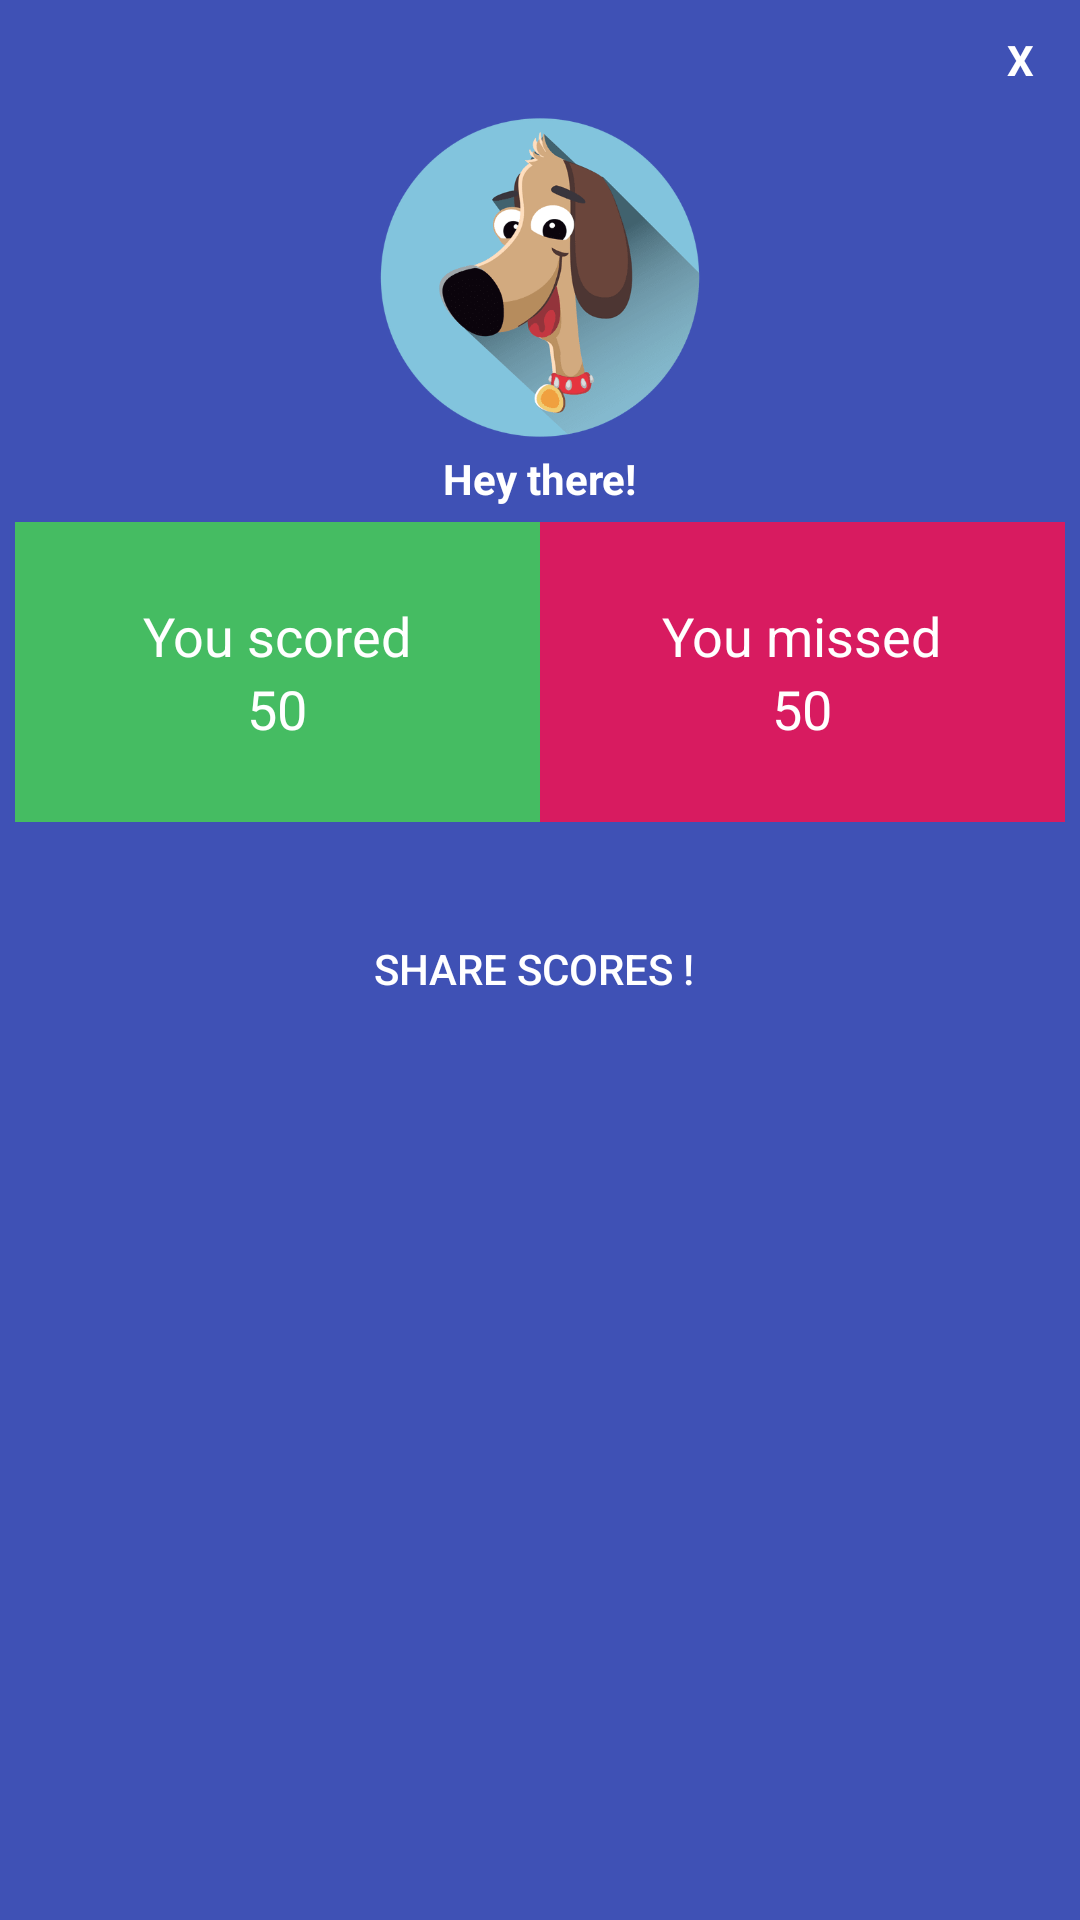

Android layout source for this screen:
<!-- AndroidManifest.xml: application theme AppTheme.NoActionBar -->
<!-- res/layout/score_popup.xml -->
<?xml version="1.0" encoding="utf-8"?>

<LinearLayout xmlns:android="http://schemas.android.com/apk/res/android"
    android:orientation="vertical"
    android:layout_width="300dp"
    android:layout_height="380dp"
    android:background="@color/blue"
    android:padding="5dp"
    android:layout_gravity="center">

    <TextView
        android:id="@+id/txtClose"
        android:layout_width="30dp"
        android:layout_height="30dp"
        android:textColor="@color/white"
        android:text="X"
        android:textStyle="bold"
        android:layout_gravity="end"
        android:gravity="center"
        android:background="@drawable/circlebackground"/>
    <LinearLayout
        android:layout_width="match_parent"
        android:layout_height="wrap_content"
        android:orientation="vertical">

        <ImageView
            android:layout_width="178dp"
            android:layout_height="115dp"
            android:layout_gravity="center"
            android:src="@drawable/icon" />
        <TextView
            android:id="@+id/username_popup_lable"
            android:layout_width="wrap_content"
            android:layout_height="wrap_content"
            android:text="Hey there!"
            android:textStyle="bold"
            android:textColor="@color/white"
            android:layout_gravity="center_horizontal"/>

    </LinearLayout>
    <LinearLayout
        android:layout_width="match_parent"
        android:layout_height="wrap_content"
        android:orientation="horizontal"
        android:layout_marginTop="5dp">

    <LinearLayout
        android:layout_width="0dp"
        android:background="@color/green"
        android:layout_height="100dp"
        android:layout_weight="1"
        android:gravity="center"
        android:orientation="vertical">

        <TextView
            android:layout_width="wrap_content"
            android:layout_height="wrap_content"
            android:text="You scored"
            android:textSize="18sp"
            android:textColor="@color/white"/>
        <TextView
            android:id="@+id/score_popup_lable"
            android:layout_width="wrap_content"
            android:layout_height="wrap_content"
            android:text="50"
            android:textSize="18sp"
            android:textColor="@color/white"/>


    </LinearLayout>
        <LinearLayout
            android:layout_width="0dp"
            android:background="@color/colorAccent"
            android:layout_height="100dp"
            android:layout_weight="1"
            android:gravity="center"
            android:orientation="vertical">
            <TextView
                android:layout_width="wrap_content"
                android:layout_height="wrap_content"
                android:text="You missed"
                android:textSize="18sp"
                android:textColor="@color/white"/>
            <TextView
                android:id="@+id/missed_popup_lable"
                android:layout_width="wrap_content"
                android:layout_height="wrap_content"
                android:text="50"
                android:textSize="18sp"
                android:textColor="@color/white"/>

        </LinearLayout>
    </LinearLayout>
    <Button
        android:id="@+id/btnShareScores"
        android:layout_width="wrap_content"
        android:layout_height="wrap_content"
        android:text="share scores ! "
        android:layout_marginTop="25dp"
        android:layout_gravity="center_horizontal"
        android:background="@drawable/buttonstyle"
        android:textColor="@color/white"/>

</LinearLayout>
<!-- resources referenced by this layout -->
<resources>
  <color name="blue">#3F51B5</color>
  <color name="colorAccent">#D81B60</color>
  <color name="green">#45bc62</color>
  <color name="white">#FFFFFF</color>
  <!-- drawable icon: png bitmap (drawable, 20009 bytes) -->
  <style name="AppTheme.NoActionBar">
          <item name="windowActionBar">false</item>
          <item name="windowNoTitle">true</item>
          <item name="android:spinnerDropDownItemStyle">@style/mySpinnerItemStyle</item>
  
      </style>
  <style name="mySpinnerItemStyle" parent="@style/Widget.AppCompat.DropDownItem.Spinner">
          <item name="android:textSize">50dp</item>
          <item name="android:textColor">@color/colorPrimary</item>
      </style>
  <color name="colorPrimary">#008577</color>
</resources>
